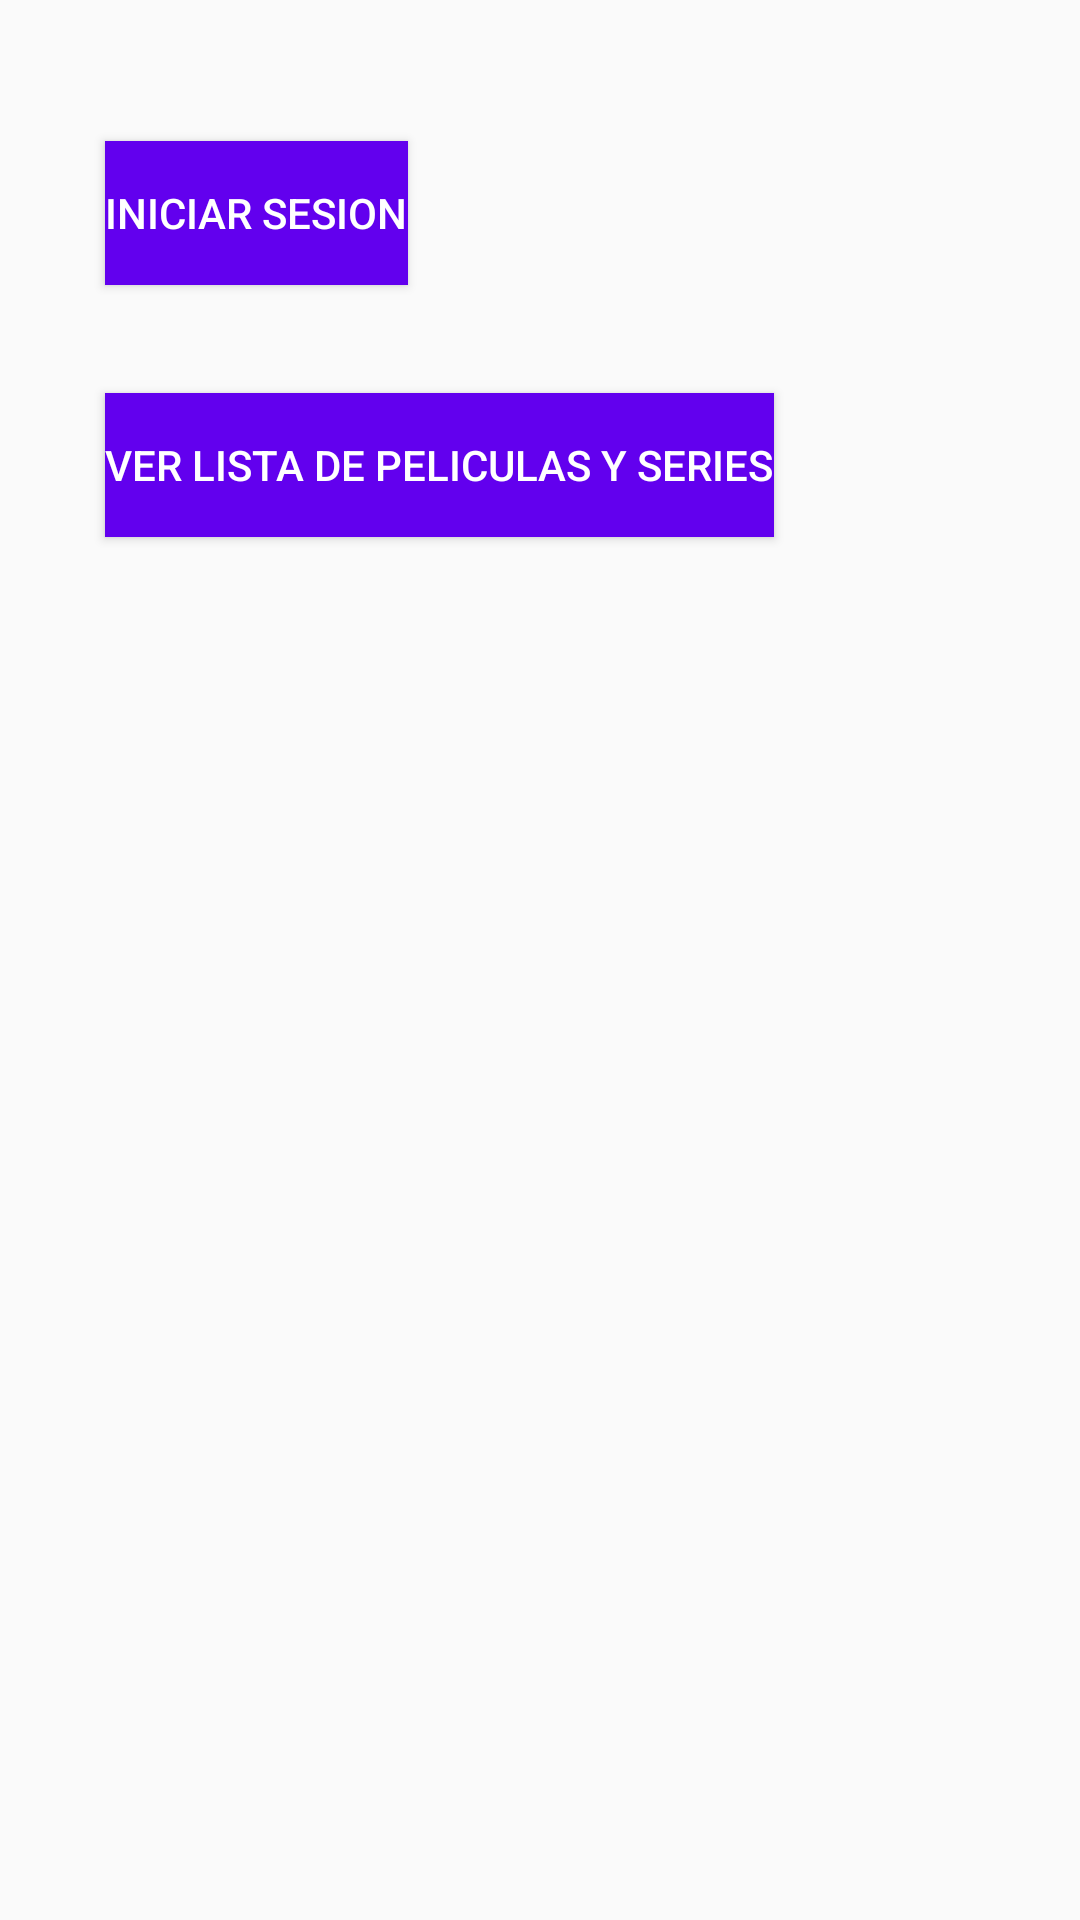

Layout XML and referenced resources for this Android screen:
<!-- AndroidManifest.xml: application theme Theme.AppCompat.Light -->
<!-- res/layout/activity_main.xml -->
<?xml version="1.0" encoding="utf-8"?>
<androidx.constraintlayout.widget.ConstraintLayout xmlns:android="http://schemas.android.com/apk/res/android"
    xmlns:app="http://schemas.android.com/apk/res-auto"
    xmlns:tools="http://schemas.android.com/tools"
    android:layout_width="match_parent"
    android:layout_height="match_parent"
    tools:context=".MainActivity">

    <Button
        android:id="@+id/btnAcept"
        android:layout_width="wrap_content"
        android:layout_height="wrap_content"
        android:text="@string/iniciar_sesion"
        app:layout_constraintBottom_toBottomOf="parent"
        app:layout_constraintHorizontal_bias="0.0"
        app:layout_constraintLeft_toLeftOf="parent"
        app:layout_constraintRight_toRightOf="parent"
        app:layout_constraintTop_toTopOf="parent"
        app:layout_constraintVertical_bias="0.023"
        android:background="@color/colorPrimary"
        android:layout_margin="35dp"
        android:textColor="@color/white"/>


    <Button
        android:id="@+id/btnContinuar"
        android:layout_width="wrap_content"
        android:layout_height="wrap_content"
        android:layout_margin="35dp"
        android:background="@color/colorPrimary"
        android:text="@string/ver_lista_de_peliculas_y_series"
        android:textColor="@color/white"
        app:layout_constraintBottom_toBottomOf="parent"
        app:layout_constraintHorizontal_bias="0.0"
        app:layout_constraintLeft_toLeftOf="parent"
        app:layout_constraintRight_toRightOf="parent"
        app:layout_constraintTop_toTopOf="parent"
        app:layout_constraintVertical_bias="0.184" />

    <TextView
        android:id="@+id/tv_list"
        android:layout_width="173dp"
        android:layout_height="182dp"
        android:background="@color/colorPrimary"
        android:gravity="center"
        tools:layout_editor_absoluteX="108dp"
        tools:layout_editor_absoluteY="374dp"
        tools:ignore="MissingConstraints"
        android:visibility="gone"/>


</androidx.constraintlayout.widget.ConstraintLayout>
<!-- resources referenced by this layout -->
<resources>
  <string name="iniciar_sesion">Iniciar Sesion</string>
  <string name="ver_lista_de_peliculas_y_series">Ver lista de peliculas y series</string>
  <!-- not gathered from this repository: default colours our renderer supplied (Android Studio template values) -->
  <color name="white">#FFFFFFFF</color>
  <color name="colorPrimary">#FF6200EE</color>
</resources>
